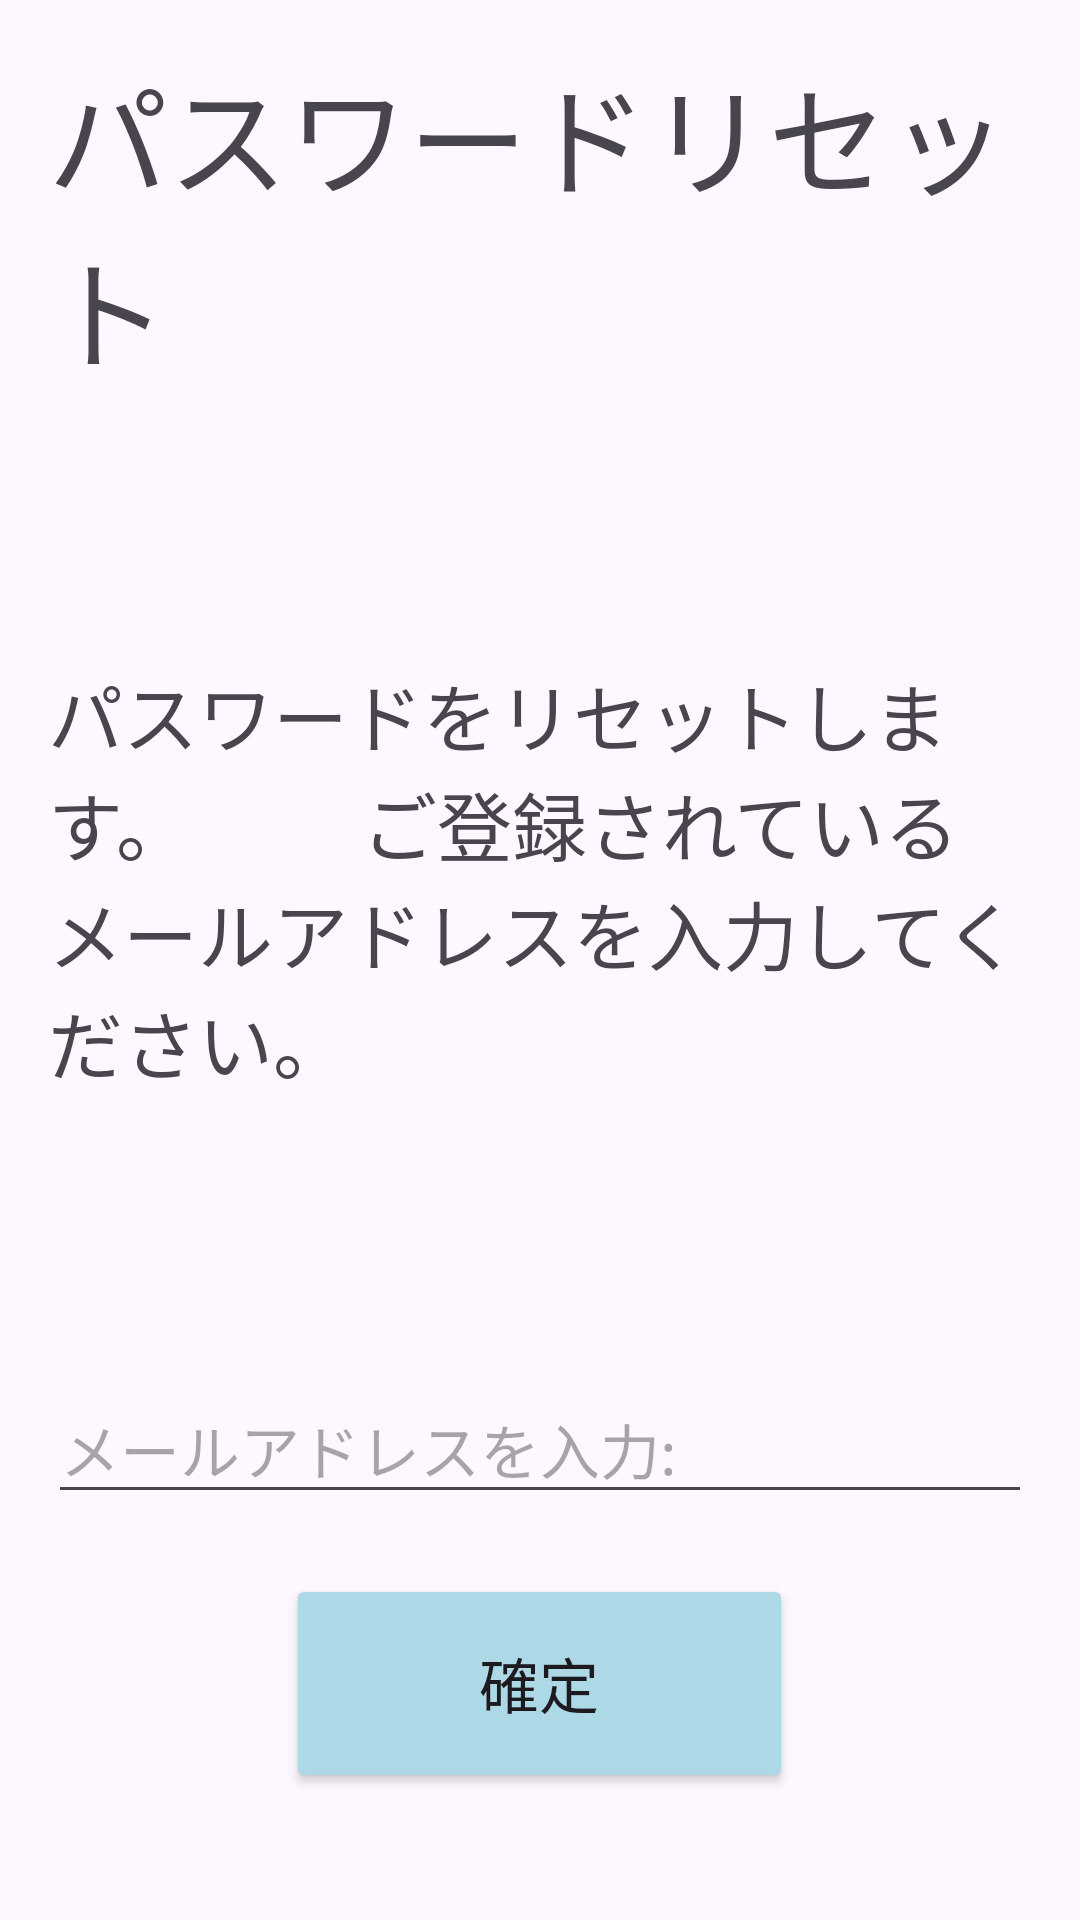

The Android layout XML behind this screen, and the referenced resources:
<!-- AndroidManifest.xml: application theme Theme.NewDrug -->
<!-- res/layout/activity_password_reset.xml -->
<?xml version="1.0" encoding="utf-8"?>
<RelativeLayout xmlns:android="http://schemas.android.com/apk/res/android"
    android:layout_width="match_parent"
    android:layout_height="match_parent"
    android:padding="16dp">

    <TextView
        android:id="@+id/welcomeText"
        android:layout_width="wrap_content"
        android:layout_height="wrap_content"
        android:layout_centerHorizontal="true"
        android:text="パスワードリセット"
        android:textSize="40sp"/>

    <TextView
        android:id="@+id/changeText"
        android:layout_width="wrap_content"
        android:layout_height="wrap_content"
        android:layout_below="@id/welcomeText"
        android:layout_centerHorizontal="true"
        android:layout_marginTop="88dp"
        android:text="パスワードをリセットします。
        ご登録されているメールアドレスを入力してください。"
        android:textSize="25sp" />

    <EditText
        android:id="@+id/EmailAddress"
        android:layout_width="match_parent"
        android:layout_height="wrap_content"
        android:layout_below="@id/changeText"
        android:layout_marginTop="93dp"
        android:hint="メールアドレスを入力:"
        android:inputType="textEmailAddress"
        android:textSize="20sp" />

    <Button
        android:id="@+id/confButton"
        android:layout_width="169dp"
        android:layout_height="73dp"
        android:layout_centerHorizontal="true"
        android:layout_below="@id/EmailAddress"
        android:layout_marginTop="20dp"
        android:text="確定"
        android:backgroundTint="#ADD8E6"
        android:textSize="20dp" />
</RelativeLayout>
<!-- resources referenced by this layout -->
<resources>
  <style name="Theme.NewDrug" parent="Base.Theme.NewDrug" />
  <style name="Base.Theme.NewDrug" parent="Theme.Material3.DayNight.NoActionBar">
          
          <item name="colorPrimary">@color/bar</item>
          
      </style>
  <color name="bar">#66b3cc</color>
</resources>
